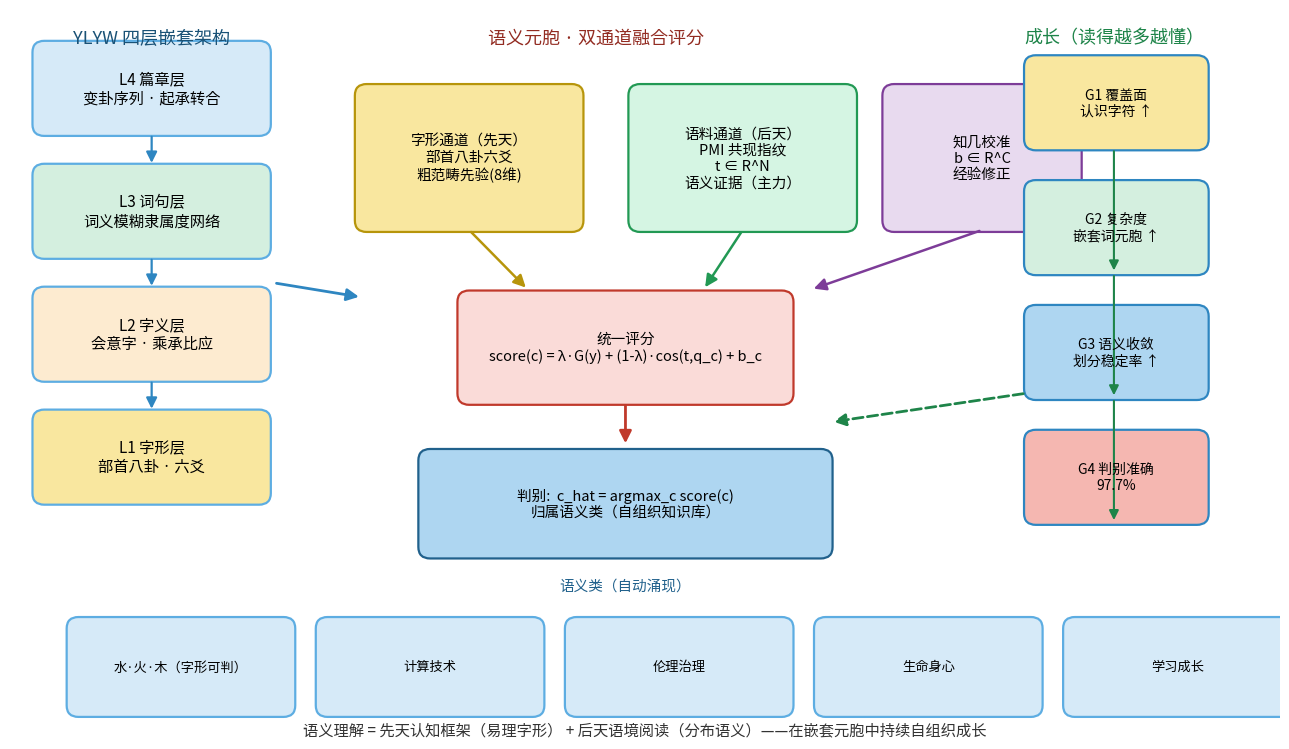

Here is the Python script that generated this plot:
#!/usr/bin/env python3
# -*- coding: utf-8 -*-
"""fig_dual_channel_arch.py — 论文级示意图：四层架构 + 双通道融合语义系统"""
import matplotlib
matplotlib.use("Agg")
import matplotlib.pyplot as plt
import matplotlib.font_manager as fm
from matplotlib.patches import FancyBboxPatch, FancyArrowPatch

_CJK = "/usr/share/fonts/opentype/noto/NotoSansCJK-Regular.ttc"
_fon = fm.FontProperties(fname=_CJK)
plt.rcParams["font.sans-serif"] = [_fon.get_name()]
plt.rcParams["axes.unicode_minus"] = False

def fs(size=10, bold=False):
    p = fm.FontProperties(fname=_CJK, weight="bold" if bold else "normal")
    p.set_size(size)
    return p

fig, ax = plt.subplots(figsize=(13, 7.6))
ax.set_xlim(0, 13); ax.set_ylim(0, 7.6)
ax.axis("off")

def box(x, y, w, h, fc, ec, text, tfs=11, tc="black", bold=True, radius=0.12):
    p = FancyBboxPatch((x, y), w, h, boxstyle=f"round,pad=0.02,rounding_size={radius}",
                       fc=fc, ec=ec, lw=1.6)
    ax.add_patch(p)
    ax.text(x + w/2, y + h/2, text, ha="center", va="center",
            fontproperties=fs(tfs, bold), color=tc)

def arrow(x1, y1, x2, y2, color="#333", lw=1.8, style="-|>", ls="-"):
    a = FancyArrowPatch((x1, y1), (x2, y2), arrowstyle=style, mutation_scale=18,
                        color=color, lw=lw, linestyle=ls)
    ax.add_patch(a)

# ===== 左栏：YLYW 四层架构 =====
ax.text(1.45, 7.25, "YLYW 四层嵌套架构", ha="center", fontproperties=fs(13, True), color="#1a5276")
layers = [
    ("L4 篇章层", "变卦序列 · 起承转合", "#d6eaf8"),
    ("L3 词句层", "词义模糊隶属度网络", "#d4efdf"),
    ("L2 字义层", "会意字 · 乘承比应", "#fdebd0"),
    ("L1 字形层", "部首八卦 · 六爻", "#f9e79f"),
]
for i, (nm, desc, c) in enumerate(layers):
    y = 6.3 - i*1.28
    box(0.25, y, 2.4, 0.95, c, "#5dade2", f"{nm}\n{desc}", tfs=11)
for i in range(3):
    a = FancyArrowPatch((1.45, 6.3 - i*1.28 - 0.0), (1.45, 6.3 - (i+1)*1.28 + 0.95),
                        arrowstyle="-|>", mutation_scale=16, color="#2e86c1", lw=1.6)
    ax.add_patch(a)

# 左-中 连接
arrow(2.7, 4.75, 3.6, 4.6, color="#2e86c1", lw=2)

# ===== 中栏：双通道融合评分（核心，放大） =====
ax.text(6.0, 7.25, "语义元胞 · 双通道融合评分", ha="center", fontproperties=fs(13, True), color="#922b21")

# 先天字形通道
box(3.55, 5.3, 2.3, 1.5, "#f9e79f", "#b7950b", "字形通道（先天）\n部首八卦六爻\n粗范畴先验(8维)", tfs=10.5)
# 后天语料通道
box(6.35, 5.3, 2.3, 1.5, "#d5f5e3", "#229954", "语料通道（后天）\nPMI 共现指纹\nt ∈ R^N\n语义证据（主力）", tfs=10.5)
# 知几校准
box(8.95, 5.3, 2.0, 1.5, "#e8daef", "#7d3c98", "知几校准\nb ∈ R^C\n经验修正", tfs=10.5)

# 统一评分
box(4.6, 3.5, 3.4, 1.15, "#fadbd8", "#c0392b",
    "统一评分\nscore(c) = λ·G(y) + (1-λ)·cos(t,q_c) + b_c", tfs=10.5)
arrow(4.7, 5.3, 5.3, 4.68, color="#b7950b", lw=1.8)
arrow(7.5, 5.3, 7.1, 4.68, color="#229954", lw=1.8)
arrow(9.95, 5.3, 8.2, 4.68, color="#7d3c98", lw=1.8)

# 语义类输出
box(4.2, 1.9, 4.2, 1.1, "#aed6f1", "#21618c",
    f"判别:  c_hat = argmax_c score(c)\n归属语义类（自组织知识库）", tfs=10.5)
arrow(6.3, 3.5, 6.3, 3.05, color="#c0392b", lw=2)

# 语义类示例
ax.text(6.3, 1.55, "语义类（自动涌现）", ha="center", fontproperties=fs(10.5, True), color="#21618c")
cls = ["水·火·木（字形可判）", "计算技术", "伦理治理", "生命身心", "学习成长"]
for i, c in enumerate(cls):
    x = 0.6 + i*2.55
    box(x, 0.25, 2.3, 1.0, "#d6eaf8", "#5dade2", c, tfs=9.5, bold=(i==0))

# ===== 右栏：成长环 =====
ax.text(11.3, 7.25, "成长（读得越多越懂）", ha="center", fontproperties=fs(13, True), color="#1e8449")
growth = [
    ("G1 覆盖面", "认识字符 ↑", "#f9e79f"),
    ("G2 复杂度", "嵌套词元胞 ↑", "#d4efdf"),
    ("G3 语义收敛", "划分稳定率 ↑", "#aed6f1"),
    ("G4 判别准确", "97.7%", "#f5b7b1"),
]
for i, (nm, v, c) in enumerate(growth):
    y = 6.15 - i*1.3
    box(10.4, y, 1.85, 0.95, c, "#2e86c1", f"{nm}\n{v}", tfs=10)
for i in range(3):
    a = FancyArrowPatch((11.3, 6.15 - i*1.3 - 0.0), (11.3, 6.15 - (i+1)*1.3 + 0.0),
                        arrowstyle="-|>", mutation_scale=14, color="#1e8449", lw=1.5)
    ax.add_patch(a)
# 右栏-中 连接（成长回馈到元胞）
arrow(10.4, 3.6, 8.4, 3.3, color="#1e8449", lw=2, ls="--")

ax.text(6.5, 0.05, "语义理解 = 先天认知框架（易理字形） + 后天语境阅读（分布语义）——在嵌套元胞中持续自组织成长",
        ha="center", fontproperties=fs(11, True), color="#333")

plt.tight_layout()
plt.savefig("fig_dual_channel_arch.png", dpi=140, bbox_inches="tight")
print("已生成 fig_dual_channel_arch.png")
